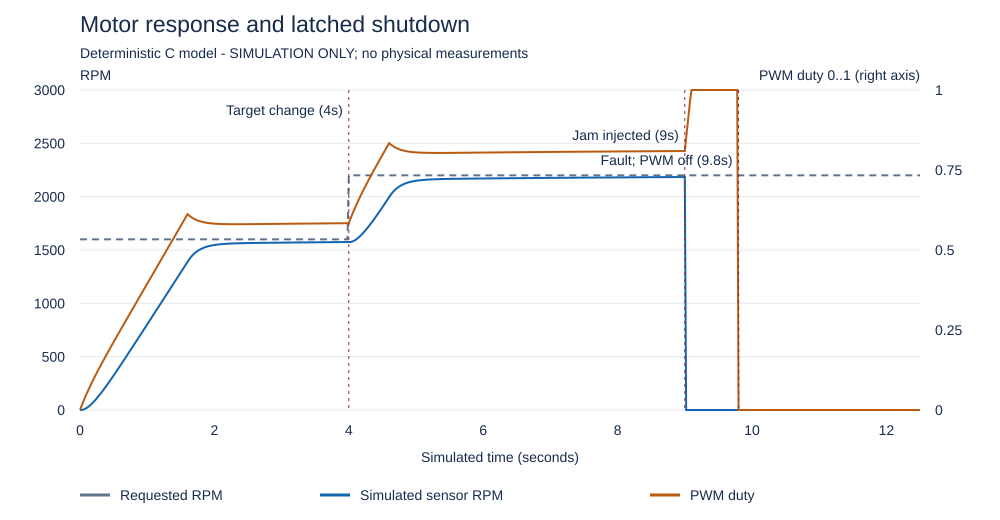

The data file committed next to this chart (first rows):
time_ms, requested_rpm, measured_rpm, pwm, current_a, temperature_c, state, simulated_jam
0, 1600, 0.00, 0.0000, 0.000, 25, RUNNING, 0
20, 1600, 0.00, 0.0110, 0.000, 25, RUNNING, 0
40, 1600, 2.21, 0.0217, 1.122, 25, RUNNING, 0
60, 1600, 6.38, 0.0319, 1.143, 25, RUNNING, 0
80, 1600, 12.28, 0.0418, 1.163, 25, RUNNING, 0
100, 1600, 19.72, 0.0513, 1.181, 25, RUNNING, 0
120, 1600, 28.53, 0.0606, 1.198, 25, RUNNING, 0
140, 1600, 38.54, 0.0697, 1.214, 25.01, RUNNING, 0
160, 1600, 49.63, 0.0786, 1.230, 25.01, RUNNING, 0
180, 1600, 61.66, 0.0872, 1.244, 25.01, RUNNING, 0
200, 1600, 74.54, 0.0957, 1.258, 25.01, RUNNING, 0
220, 1600, 88.17, 0.1041, 1.272, 25.01, RUNNING, 0
240, 1600, 102.5, 0.1123, 1.284, 25.01, RUNNING, 0
260, 1600, 117.3, 0.1204, 1.297, 25.01, RUNNING, 0
280, 1600, 132.7, 0.1284, 1.309, 25.02, RUNNING, 0
300, 1600, 148.6, 0.1363, 1.320, 25.02, RUNNING, 0
320, 1600, 164.8, 0.1442, 1.331, 25.02, RUNNING, 0
340, 1600, 181.5, 0.1520, 1.342, 25.02, RUNNING, 0
360, 1600, 198.4, 0.1597, 1.353, 25.02, RUNNING, 0
380, 1600, 215.7, 0.1673, 1.363, 25.02, RUNNING, 0
400, 1600, 233.1, 0.1749, 1.374, 25.02, RUNNING, 0
420, 1600, 250.8, 0.1825, 1.384, 25.03, RUNNING, 0
440, 1600, 268.8, 0.1900, 1.394, 25.03, RUNNING, 0
460, 1600, 286.9, 0.1975, 1.403, 25.03, RUNNING, 0
480, 1600, 305.1, 0.2049, 1.413, 25.03, RUNNING, 0
500, 1600, 323.5, 0.2124, 1.423, 25.03, RUNNING, 0
520, 1600, 342, 0.2198, 1.432, 25.03, RUNNING, 0
540, 1600, 360.6, 0.2271, 1.441, 25.04, RUNNING, 0
560, 1600, 379.3, 0.2345, 1.451, 25.04, RUNNING, 0
580, 1600, 398.1, 0.2419, 1.460, 25.04, RUNNING, 0
600, 1600, 417, 0.2492, 1.469, 25.04, RUNNING, 0
620, 1600, 436, 0.2565, 1.478, 25.04, RUNNING, 0
640, 1600, 455, 0.2638, 1.487, 25.04, RUNNING, 0
660, 1600, 474, 0.2711, 1.496, 25.05, RUNNING, 0
680, 1600, 493.1, 0.2784, 1.505, 25.05, RUNNING, 0
700, 1600, 512.3, 0.2857, 1.514, 25.05, RUNNING, 0
720, 1600, 531.5, 0.2930, 1.523, 25.05, RUNNING, 0
740, 1600, 550.7, 0.3003, 1.532, 25.05, RUNNING, 0
760, 1600, 570, 0.3075, 1.541, 25.05, RUNNING, 0
780, 1600, 589.3, 0.3148, 1.549, 25.06, RUNNING, 0
800, 1600, 608.6, 0.3221, 1.558, 25.06, RUNNING, 0
820, 1600, 627.9, 0.3293, 1.567, 25.06, RUNNING, 0
840, 1600, 647.3, 0.3366, 1.576, 25.06, RUNNING, 0
860, 1600, 666.6, 0.3438, 1.585, 25.06, RUNNING, 0
880, 1600, 686, 0.3511, 1.593, 25.07, RUNNING, 0
900, 1600, 705.4, 0.3583, 1.602, 25.07, RUNNING, 0
920, 1600, 724.9, 0.3656, 1.611, 25.07, RUNNING, 0
940, 1600, 744.3, 0.3728, 1.620, 25.07, RUNNING, 0
960, 1600, 763.7, 0.3801, 1.628, 25.07, RUNNING, 0
980, 1600, 783.2, 0.3873, 1.637, 25.08, RUNNING, 0
1000, 1600, 802.6, 0.3946, 1.646, 25.08, RUNNING, 0
1020, 1600, 822.1, 0.4018, 1.655, 25.08, RUNNING, 0
1040, 1600, 841.5, 0.4091, 1.663, 25.08, RUNNING, 0
1060, 1600, 861, 0.4163, 1.672, 25.08, RUNNING, 0
1080, 1600, 880.5, 0.4236, 1.681, 25.09, RUNNING, 0
1100, 1600, 900, 0.4308, 1.689, 25.09, RUNNING, 0
1120, 1600, 919.5, 0.4380, 1.698, 25.09, RUNNING, 0
1140, 1600, 939, 0.4453, 1.707, 25.09, RUNNING, 0
1160, 1600, 958.5, 0.4525, 1.716, 25.09, RUNNING, 0
1180, 1600, 978, 0.4598, 1.724, 25.1, RUNNING, 0
... 566 more rows
